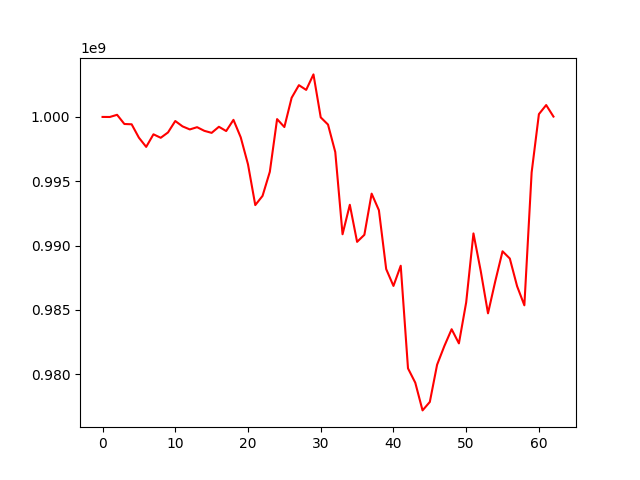

The data file committed next to this chart (first rows):
, 0
0, 1000000000
1, 999996030
2, 1000166114
3, 999451674
4, 999428340
5, 998386487
6, 997670898
7, 998648668
8, 998378751
9, 998793862
10, 999682149
11, 999265167
12, 999028412
13, 999202904
14, 998918493
15, 998761532
16, 999235194
17, 998902847
18, 999773967
19, 998414757
20, 996313031
21, 993144585
22, 993860650
23, 995732007
24, 999831271
25, 999214217
26, 1001489896
27, 1002470432
28, 1002102648
29, 1003307540
30, 999964315
31, 999406686
32, 997268896
33, 990878163
34, 993168919
35, 990285331
36, 990833323
37, 994035237
38, 992744919
39, 988169275
40, 986858924
41, 988429602
42, 980448426
43, 979333509
44, 977180028
45, 977837203
46, 980729815
47, 982186577
48, 983491612
49, 982391026
50, 985579974
51, 990941529
52, 988021794
53, 984727796
54, 987222744
55, 989552432
56, 988988572
57, 986838795
58, 985351351
59, 995685445
... 3 more rows
